pico-8 play session: no input (idle)

[t = 1 s] idle ~1s (no d-pad/buttons)
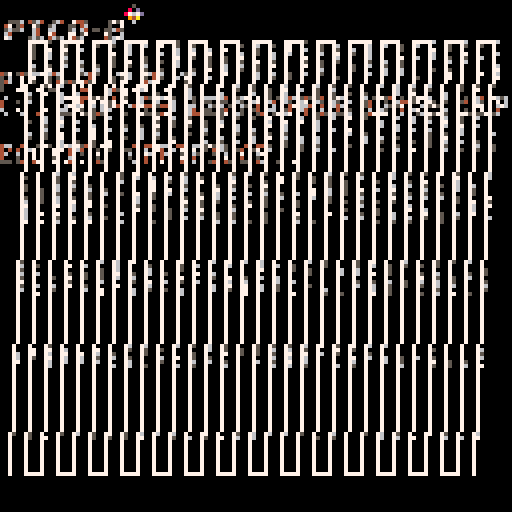
[t = 2 s] idle ~2s (no d-pad/buttons)
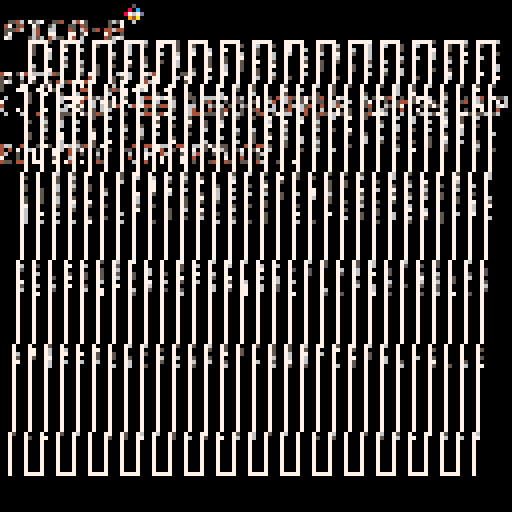
[t = 6 s] idle ~6s (no d-pad/buttons)
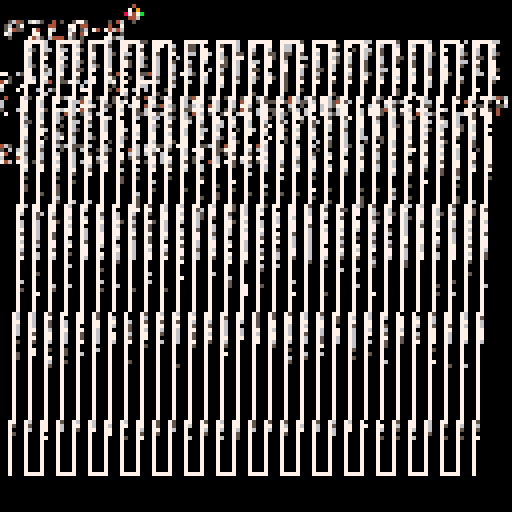
[t = 8 s] idle ~8s (no d-pad/buttons)
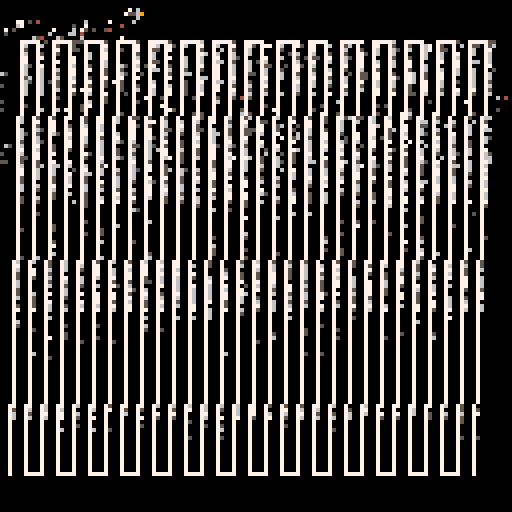

pico-8 cartridge
version 34
__lua__
-- bad slant
-- alexthescott
-- 12/7/21 1:01pm

pal({5,6,7},1)a,b,c,d,o,t,e,l=8,2,10,118,0,0,128,line::♥::for i=0,999do;x,y=rnd(e),rnd(e)pset(x,y,max(pget(x,y)-1,0))end for i=0,29do v=i*4 q=a+v+o l(a+o,c,b,d,3)l(q,c,b+v,d)if i%2==0 then l(q,c,q+3,c)elseif i!=29then;l(b+v,d,b+v+3,d)end;end;o=sin(t)*4t+=.0008
flip()goto ♥
__gfx__
00000000000000000000000000000000000000000000000000000000000000000000000000000000000000000000000000000000000000000000000000000000
00000000000000000000000000000000000000000000000000000000000000000000000000000000000000000000000000000000000000000000000000000000
00700700000000000000000000000000000000000000000000000000000000000000000000000000000000000000000000000000000000000000000000000000
00077000000000000000000000000000000000000000000000000000000000000000000000000000000000000000000000000000000000000000000000000000
00077000000000000000000000000000000000000000000000000000000000000000000000000000000000000000000000000000000000000000000000000000
00700700000000000000000000000000000000000000000000000000000000000000000000000000000000000000000000000000000000000000000000000000
